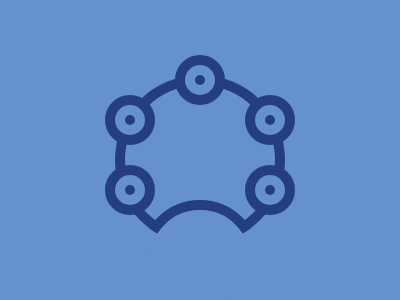

Recreate this image using only HTML and CSS.

<div class="a">
  <div class="b"></div>
</div>
<div class="c"></div>
<div class="c d"></div>
<div class="c e"></div>
<div class="c f"></div>
<div class="c g"></div>
<div class="h"></div>
<style>
  body {
    margin: 0;
    background: #6592cf;
  }
  .a {
    width: 170px;
    height: 170px;
    border-radius: 50%;
    box-shadow: inset 0 0 0 10px #243d83;
    position: absolute;
    left: 115px;
    top: 75px;
    overflow: hidden;
  }
  .b {
    width: 100px;
    height: 100px;
    background: #6592cf;
    border-radius: 50%;
    border: 10px solid #243d83;
    position: absolute;
    left: 25px;
    top: 125px;
  }
  .c {
    width: 30px;
    height: 30px;
    background: #6592cf;
    border: 10px solid #243d83;
    border-radius: 50%;
    position: absolute;
    left: 175px;
    top: 55px;
  }
  .c::before {
    content: "";
    width: 10px;
    height: 10px;
    background: #243d83;
    border-radius: 50%;
    position: absolute;
    left: 10px;
    top: 10px;
  }
  .d {
    transform: translate(70px, 40px);
  }
  .e {
    transform: translate(70px, 110px);
  }
  .f {
    transform: translate(-70px, 40px);
  }
  .g {
    transform: translate(-70px, 110px);
  }
  .h {
    width: 100px;
    height: 100px;
    border-radius: 50%;
    background: #6592cf;
    position: absolute;
    left: 150px;
    top: 210px;
  }
</style>
